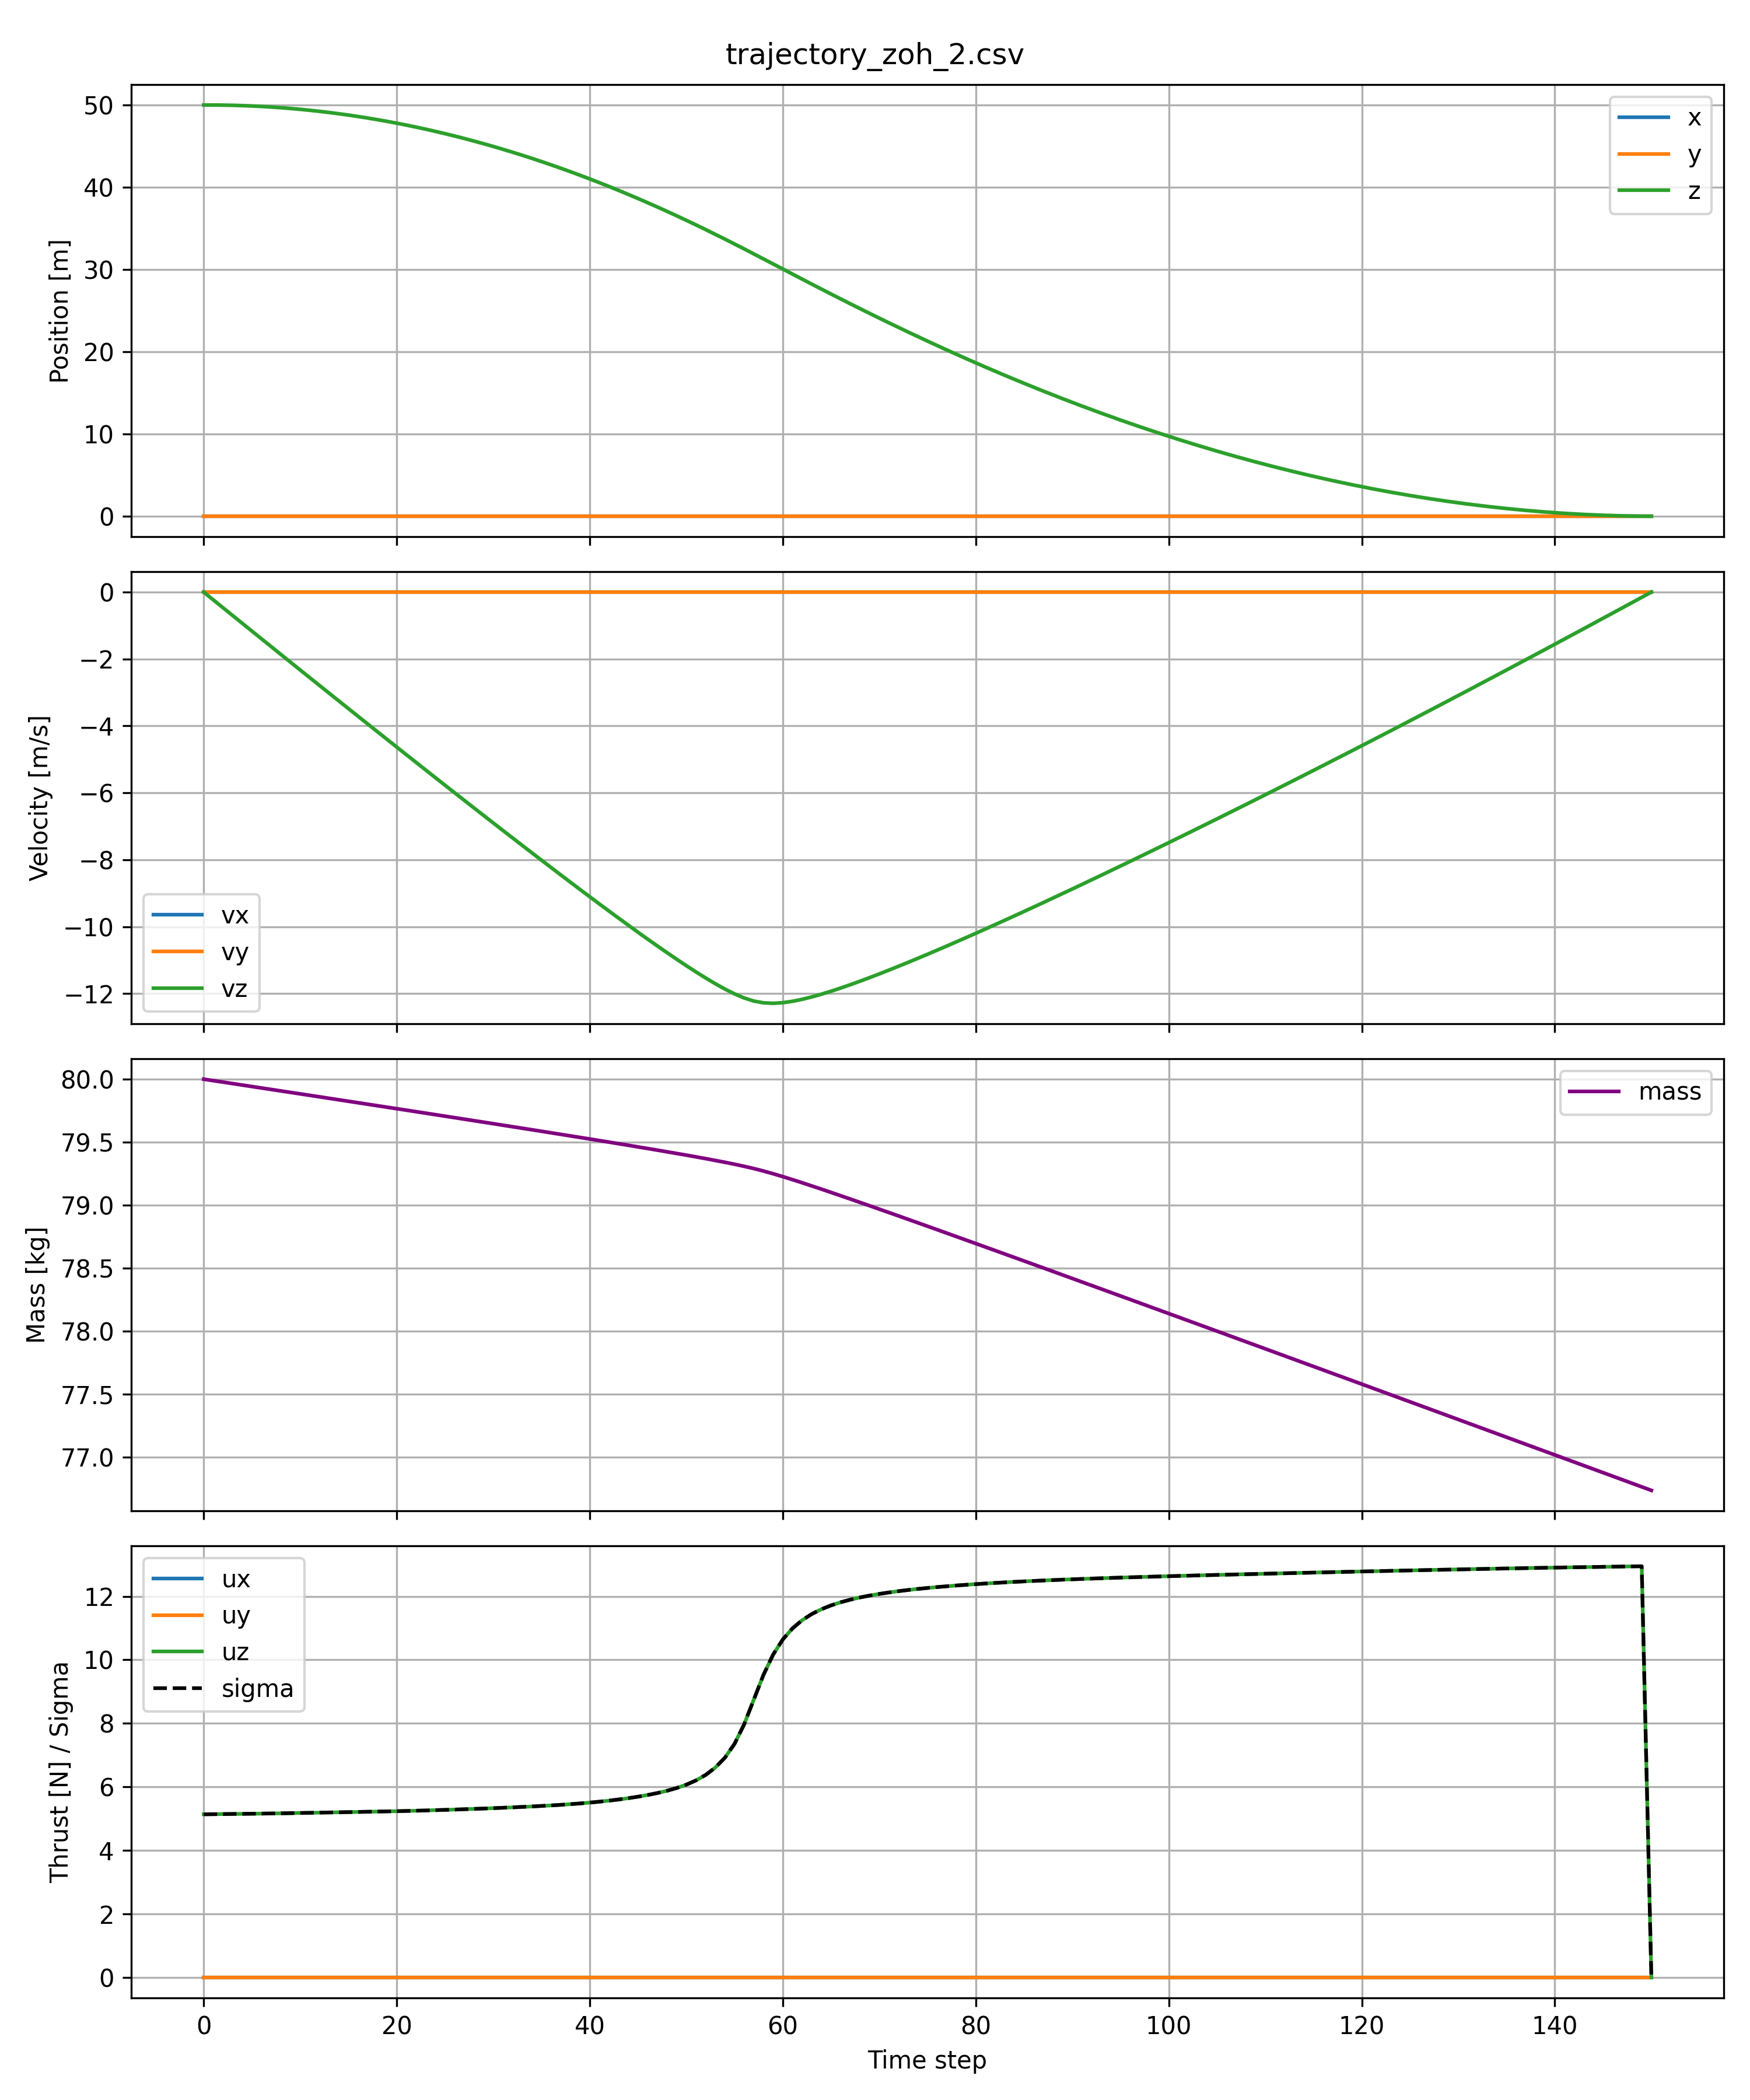

Data behind this chart, as committed beside it:
t, x, y, z, vx, vy, vz, mass, ux, uy, uz, sigma
0, 0, 0, 50, 0, 0, 0.00000000000001432, 80, 0, 0, 5.137, 5.137
1, 0, 0, 50, 0, 0, -0.2336, 79.99, 0, 0, 5.14, 5.14
2, 0, 0, 49.99, 0, 0, -0.4671, 79.98, 0, 0, 5.144, 5.144
3, 0, 0, 49.96, 0, 0, -0.7004, 79.97, 0, 0, 5.147, 5.147
4, 0, 0, 49.93, 0, 0, -0.9336, 79.95, 0, 0, 5.151, 5.151
5, 0, 0, 49.88, 0, 0, -1.167, 79.94, 0, 0, 5.155, 5.155
6, 0, 0, 49.82, 0, 0, -1.399, 79.93, 0, 0, 5.159, 5.159
7, 0, 0, 49.75, 0, 0, -1.632, 79.92, 0, 0, 5.163, 5.163
8, 0, 0, 49.67, 0, 0, -1.864, 79.91, 0, 0, 5.168, 5.168
9, 0, 0, 49.58, 0, 0, -2.096, 79.9, 0, 0, 5.173, 5.173
10, 0, 0, 49.48, 0, 0, -2.328, 79.88, 0, 0, 5.178, 5.178
11, 0, 0, 49.36, 0, 0, -2.56, 79.87, 0, 0, 5.183, 5.183
12, 0, 0, 49.23, 0, 0, -2.791, 79.86, 0, 0, 5.189, 5.189
13, 0, 0, 49.09, 0, 0, -3.022, 79.85, 0, 0, 5.194, 5.194
14, 0, 0, 48.94, 0, 0, -3.253, 79.84, 0, 0, 5.2, 5.2
15, 0, 0, 48.78, 0, 0, -3.483, 79.82, 0, 0, 5.206, 5.206
16, 0, 0, 48.6, 0, 0, -3.714, 79.81, 0, 0, 5.211, 5.211
17, 0, 0, 48.42, 0, 0, -3.944, 79.8, 0, 0, 5.217, 5.217
18, 0, 0, 48.22, 0, 0, -4.173, 79.79, 0, 0, 5.223, 5.223
19, 0, 0, 48.01, 0, 0, -4.403, 79.78, 0, 0, 5.229, 5.229
20, 0, 0, 47.79, 0, 0, -4.632, 79.77, 0, 0, 5.235, 5.235
21, 0, 0, 47.56, 0, 0, -4.86, 79.75, 0, 0, 5.242, 5.242
22, 0, 0, 47.32, 0, 0, -5.089, 79.74, 0, 0, 5.249, 5.249
23, 0, 0, 47.06, 0, 0, -5.317, 79.73, 0, 0, 5.258, 5.258
24, 0, 0, 46.8, 0, 0, -5.545, 79.72, 0, 0, 5.266, 5.266
25, 0, 0, 46.52, 0, 0, -5.772, 79.71, 0, 0, 5.276, 5.276
26, 0, 0, 46.23, 0, 0, -5.998, 79.69, 0, 0, 5.286, 5.286
27, 0, 0, 45.93, 0, 0, -6.225, 79.68, 0, 0, 5.296, 5.296
28, 0, 0, 45.62, 0, 0, -6.45, 79.67, 0, 0, 5.307, 5.307
29, 0, 0, 45.3, 0, 0, -6.675, 79.66, 0, 0, 5.318, 5.318
30, 0, 0, 44.96, 0, 0, -6.9, 79.65, 0, 0, 5.33, 5.33
31, 0, 0, 44.62, 0, 0, -7.124, 79.63, 0, 0, 5.342, 5.342
32, 0, 0, 44.26, 0, 0, -7.347, 79.62, 0, 0, 5.355, 5.355
33, 0, 0, 43.9, 0, 0, -7.57, 79.61, 0, 0, 5.369, 5.369
34, 0, 0, 43.52, 0, 0, -7.792, 79.6, 0, 0, 5.383, 5.383
35, 0, 0, 43.13, 0, 0, -8.014, 79.59, 0, 0, 5.399, 5.399
36, 0, 0, 42.73, 0, 0, -8.234, 79.57, 0, 0, 5.416, 5.416
37, 0, 0, 42.31, 0, 0, -8.454, 79.56, 0, 0, 5.435, 5.435
38, 0, 0, 41.89, 0, 0, -8.673, 79.55, 0, 0, 5.456, 5.456
39, 0, 0, 41.46, 0, 0, -8.89, 79.54, 0, 0, 5.479, 5.479
40, 0, 0, 41.01, 0, 0, -9.107, 79.53, 0, 0, 5.505, 5.505
41, 0, 0, 40.56, 0, 0, -9.322, 79.51, 0, 0, 5.534, 5.534
42, 0, 0, 40.09, 0, 0, -9.536, 79.5, 0, 0, 5.567, 5.567
43, 0, 0, 39.62, 0, 0, -9.748, 79.49, 0, 0, 5.604, 5.604
44, 0, 0, 39.13, 0, 0, -9.958, 79.48, 0, 0, 5.645, 5.645
45, 0, 0, 38.63, 0, 0, -10.17, 79.46, 0, 0, 5.691, 5.691
46, 0, 0, 38.12, 0, 0, -10.37, 79.45, 0, 0, 5.744, 5.744
47, 0, 0, 37.6, 0, 0, -10.58, 79.44, 0, 0, 5.806, 5.806
48, 0, 0, 37.07, 0, 0, -10.78, 79.42, 0, 0, 5.877, 5.877
49, 0, 0, 36.54, 0, 0, -10.97, 79.41, 0, 0, 5.964, 5.964
50, 0, 0, 35.99, 0, 0, -11.16, 79.4, 0, 0, 6.069, 6.069
51, 0, 0, 35.43, 0, 0, -11.35, 79.38, 0, 0, 6.202, 6.202
52, 0, 0, 34.86, 0, 0, -11.53, 79.37, 0, 0, 6.374, 6.374
53, 0, 0, 34.28, 0, 0, -11.7, 79.36, 0, 0, 6.604, 6.604
54, 0, 0, 33.7, 0, 0, -11.86, 79.34, 0, 0, 6.917, 6.917
55, 0, 0, 33.11, 0, 0, -12.01, 79.32, 0, 0, 7.353, 7.353
56, 0, 0, 32.51, 0, 0, -12.13, 79.31, 0, 0, 7.969, 7.969
57, 0, 0, 31.9, 0, 0, -12.22, 79.29, 0, 0, 8.748, 8.748
58, 0, 0, 31.29, 0, 0, -12.28, 79.27, 0, 0, 9.526, 9.526
59, 0, 0, 30.67, 0, 0, -12.29, 79.25, 0, 0, 10.16, 10.16
... 91 more rows
